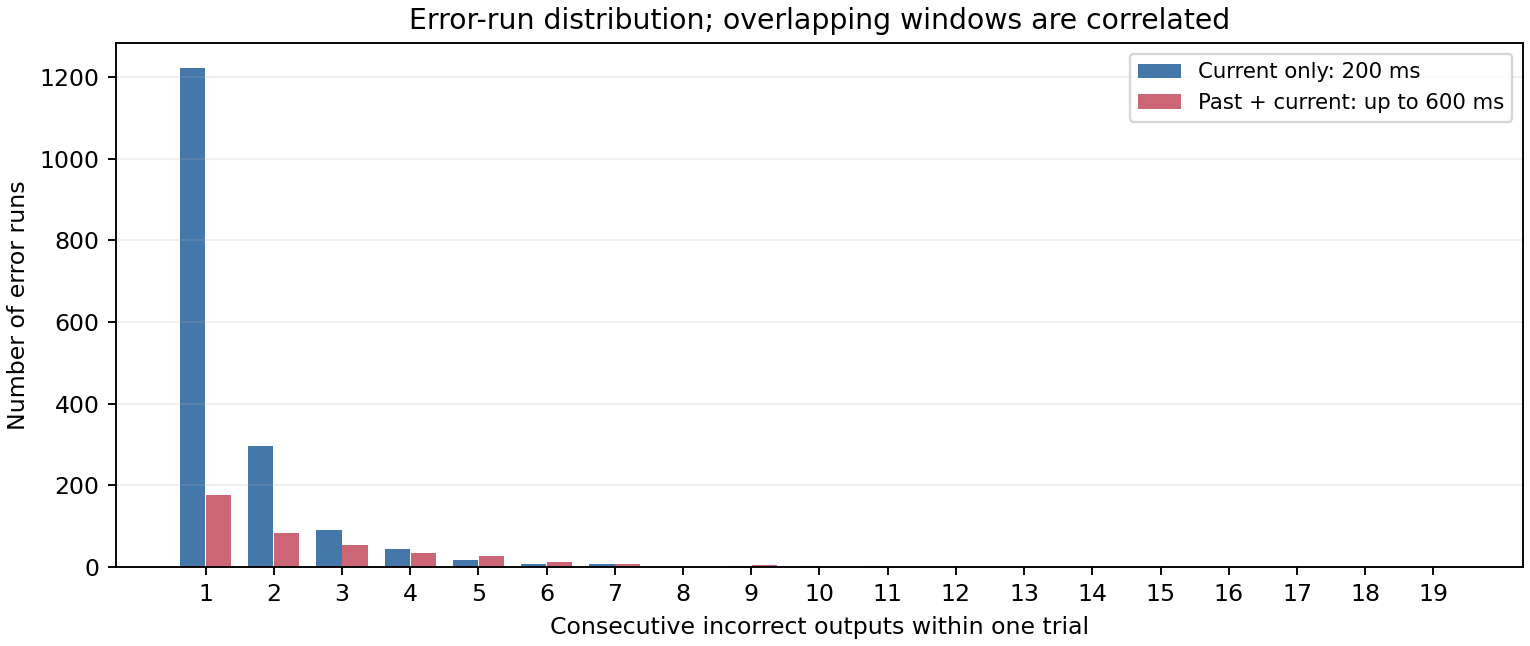

The file beside this chart, header and first rows:
fold, role, run_length, runs
0, current, 1, 400
0, current, 2, 90
0, current, 3, 30
0, current, 4, 17
0, current, 5, 7
0, current, 6, 4
0, current, 7, 3
0, current, 8, 1
0, current, 9, 1
0, current, 10, 2
0, current, 11, 2
0, current, 12, 0
0, current, 13, 0
0, current, 14, 0
0, current, 15, 0
0, current, 16, 0
0, current, 17, 0
0, current, 18, 0
0, current, 19, 0
0, selected, 1, 58
0, selected, 2, 32
0, selected, 3, 19
0, selected, 4, 9
0, selected, 5, 12
0, selected, 6, 5
0, selected, 7, 4
0, selected, 8, 1
0, selected, 9, 2
0, selected, 10, 0
0, selected, 11, 0
0, selected, 12, 1
0, selected, 13, 0
0, selected, 14, 0
0, selected, 15, 0
0, selected, 16, 0
0, selected, 17, 0
0, selected, 18, 0
0, selected, 19, 0
1, current, 1, 439
1, current, 2, 97
1, current, 3, 31
1, current, 4, 14
1, current, 5, 5
1, current, 6, 1
1, current, 7, 3
1, current, 8, 0
1, current, 9, 1
1, current, 10, 0
1, current, 11, 0
1, current, 12, 0
1, current, 13, 0
1, current, 14, 0
1, current, 15, 0
1, current, 16, 0
1, current, 17, 0
1, current, 18, 0
1, current, 19, 0
1, selected, 1, 62
1, selected, 2, 31
1, selected, 3, 18
... 54 more rows
